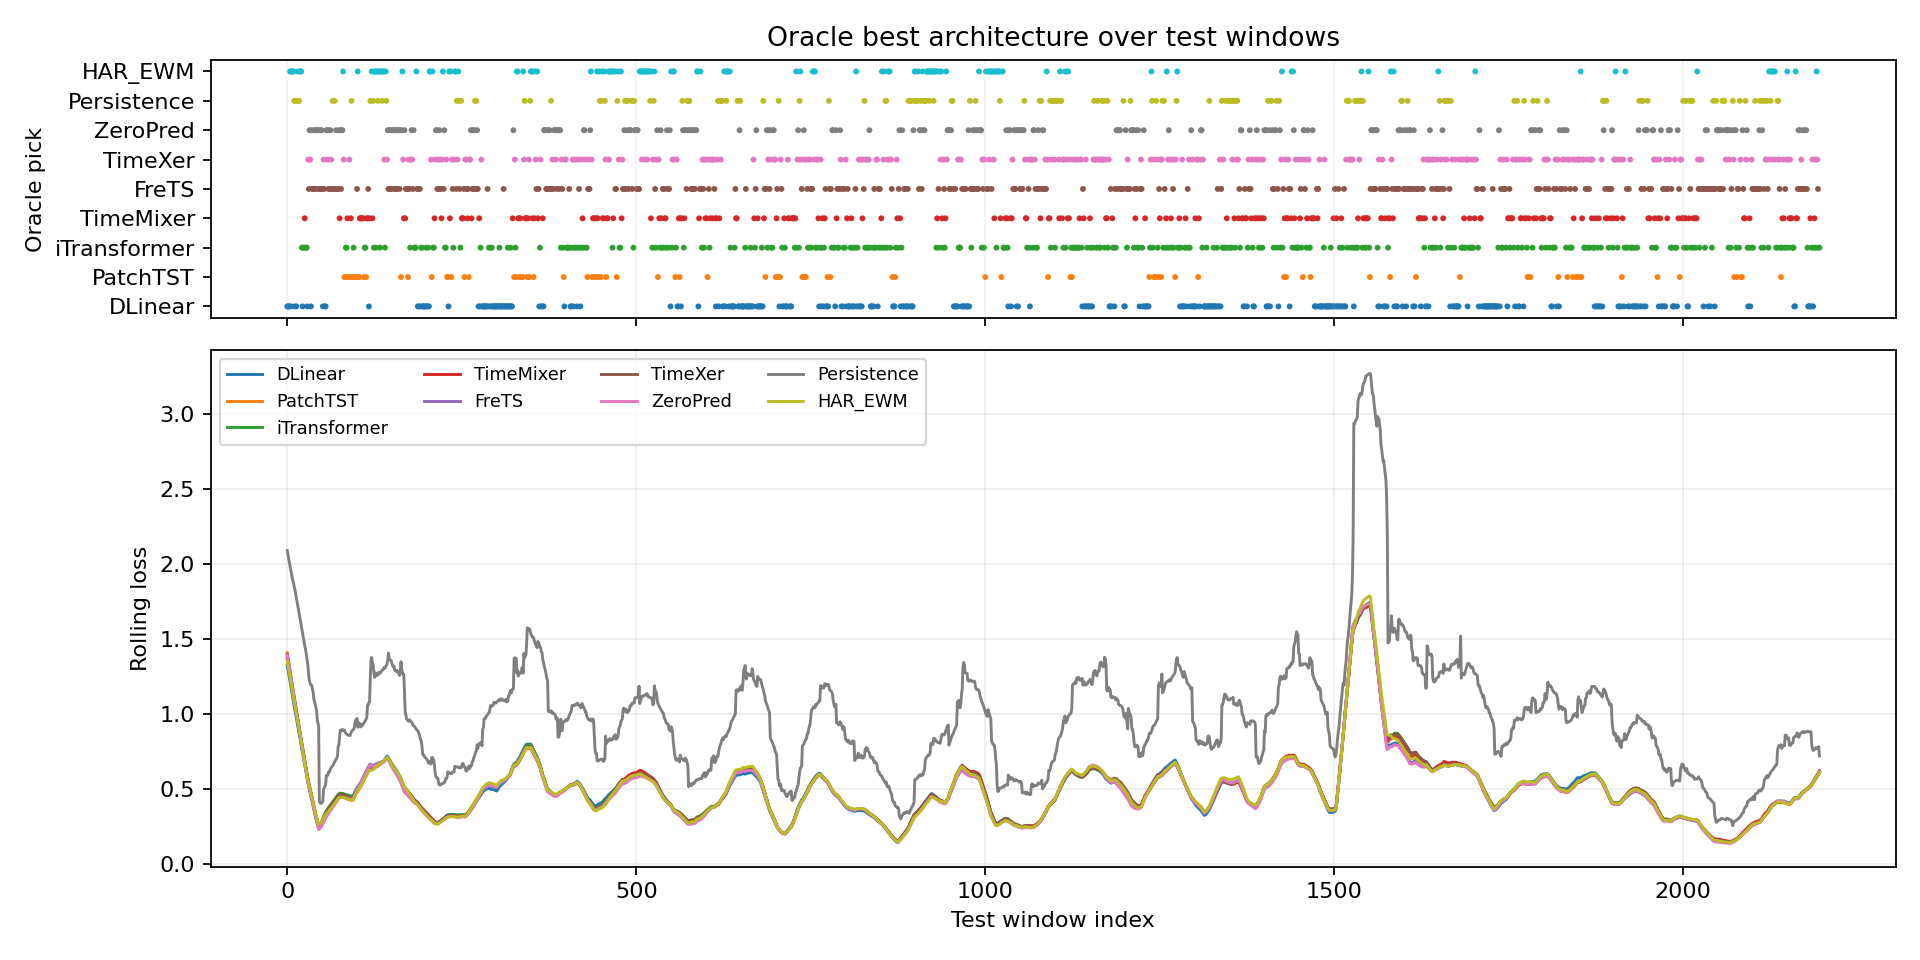

The data file committed next to this chart (first rows):
window_index, best_model, best_loss, second_model, second_loss, margin_vs_second, best_single_model, best_single_loss, oracle_gain_vs_best_single
0, DLinear, 1.47, iTransformer, 1.507, 0.03686, ZeroPred, 1.57, 0.09964
1, DLinear, 1.512, Persistence, 1.526, 0.01345, ZeroPred, 1.574, 0.06156
2, DLinear, 1.499, HAR_EWM, 1.534, 0.035, ZeroPred, 1.584, 0.08548
3, DLinear, 1.524, HAR_EWM, 1.537, 0.01288, ZeroPred, 1.581, 0.0566
4, HAR_EWM, 1.489, FreTS, 1.514, 0.02489, ZeroPred, 1.546, 0.05647
5, HAR_EWM, 1.374, iTransformer, 1.391, 0.01711, ZeroPred, 1.442, 0.06818
6, DLinear, 1.34, HAR_EWM, 1.342, 0.002607, ZeroPred, 1.406, 0.0666
7, HAR_EWM, 1.344, DLinear, 1.349, 0.005115, ZeroPred, 1.404, 0.05979
8, HAR_EWM, 1.321, Persistence, 1.327, 0.006061, ZeroPred, 1.392, 0.0715
9, HAR_EWM, 1.354, DLinear, 1.39, 0.03621, ZeroPred, 1.417, 0.06323
10, Persistence, 1.309, iTransformer, 1.35, 0.04063, ZeroPred, 1.42, 0.1105
11, DLinear, 1.379, HAR_EWM, 1.382, 0.003724, ZeroPred, 1.438, 0.05905
12, Persistence, 1.377, HAR_EWM, 1.385, 0.008537, ZeroPred, 1.439, 0.06209
13, DLinear, 1.361, HAR_EWM, 1.364, 0.003681, ZeroPred, 1.405, 0.04405
14, Persistence, 1.332, HAR_EWM, 1.352, 0.0208, ZeroPred, 1.397, 0.06582
15, HAR_EWM, 1.354, TimeMixer, 1.396, 0.04191, ZeroPred, 1.398, 0.04386
16, Persistence, 1.293, HAR_EWM, 1.342, 0.04833, ZeroPred, 1.392, 0.09886
17, Persistence, 1.267, iTransformer, 1.332, 0.06508, ZeroPred, 1.388, 0.1208
18, HAR_EWM, 1.189, iTransformer, 1.189, 0.0005108, ZeroPred, 1.242, 0.05308
19, HAR_EWM, 1.187, Persistence, 1.188, 0.001115, ZeroPred, 1.237, 0.05005
20, HAR_EWM, 1.187, TimeXer, 1.218, 0.03086, ZeroPred, 1.236, 0.04918
21, iTransformer, 0.1594, DLinear, 0.1753, 0.01589, ZeroPred, 0.1909, 0.03156
22, DLinear, 0.1349, TimeXer, 0.136, 0.001121, ZeroPred, 0.1585, 0.0236
23, iTransformer, 0.1195, DLinear, 0.1222, 0.002696, ZeroPred, 0.142, 0.02247
24, iTransformer, 0.1086, DLinear, 0.113, 0.004425, ZeroPred, 0.131, 0.02248
25, TimeMixer, 0.1081, DLinear, 0.1141, 0.005983, ZeroPred, 0.1339, 0.02582
26, iTransformer, 0.09733, TimeMixer, 0.1232, 0.02583, ZeroPred, 0.1314, 0.03409
27, iTransformer, 0.1173, FreTS, 0.1262, 0.008902, ZeroPred, 0.1298, 0.01253
28, iTransformer, 0.1276, TimeMixer, 0.132, 0.004428, ZeroPred, 0.133, 0.005395
29, DLinear, 0.1207, TimeMixer, 0.1248, 0.0041, ZeroPred, 0.1311, 0.0104
30, TimeXer, 0.1306, ZeroPred, 0.1405, 0.009883, ZeroPred, 0.1405, 0.009883
31, FreTS, 0.1421, DLinear, 0.1529, 0.01077, ZeroPred, 0.153, 0.01088
32, ZeroPred, 0.1438, FreTS, 0.1478, 0.004079, ZeroPred, 0.1438, 0.0
33, TimeXer, 0.1127, FreTS, 0.116, 0.003269, ZeroPred, 0.1199, 0.007162
34, DLinear, 0.1426, FreTS, 0.143, 0.0004157, ZeroPred, 0.1533, 0.01072
35, ZeroPred, 0.1596, FreTS, 0.1676, 0.008019, ZeroPred, 0.1596, 0.0
36, FreTS, 0.1694, ZeroPred, 0.1696, 0.0002066, ZeroPred, 0.1696, 0.0002066
37, FreTS, 0.1635, ZeroPred, 0.1712, 0.007615, ZeroPred, 0.1712, 0.007615
38, ZeroPred, 0.1781, FreTS, 0.1829, 0.004767, ZeroPred, 0.1781, 0.0
39, FreTS, 0.1636, ZeroPred, 0.1778, 0.01428, ZeroPred, 0.1778, 0.01428
40, ZeroPred, 0.1735, PatchTST, 0.1831, 0.009637, ZeroPred, 0.1735, 0.0
41, ZeroPred, 0.1732, Persistence, 0.1835, 0.01026, ZeroPred, 0.1732, 0.0
42, FreTS, 0.1709, ZeroPred, 0.1732, 0.00228, ZeroPred, 0.1732, 0.00228
43, ZeroPred, 0.1745, Persistence, 0.1746, 2.1636486053466797e-05, ZeroPred, 0.1745, 0.0
44, ZeroPred, 0.1744, Persistence, 0.1764, 0.002023, ZeroPred, 0.1744, 0.0
45, ZeroPred, 0.172, FreTS, 0.1819, 0.009863, ZeroPred, 0.172, 0.0
46, FreTS, 0.175, ZeroPred, 0.1759, 0.0008919, ZeroPred, 0.1759, 0.0008919
47, FreTS, 0.1714, ZeroPred, 0.1757, 0.004308, ZeroPred, 0.1757, 0.004308
48, ZeroPred, 0.1754, TimeMixer, 0.1769, 0.001489, ZeroPred, 0.1754, 0.0
49, ZeroPred, 0.1702, FreTS, 0.1742, 0.004015, ZeroPred, 0.1702, 0.0
50, FreTS, 0.1632, ZeroPred, 0.1639, 0.0006677, ZeroPred, 0.1639, 0.0006677
51, DLinear, 0.1581, ZeroPred, 0.1625, 0.00442, ZeroPred, 0.1625, 0.00442
52, TimeXer, 0.2953, HAR_EWM, 0.3068, 0.01149, ZeroPred, 0.3095, 0.01423
53, FreTS, 0.3008, TimeMixer, 0.3064, 0.005588, ZeroPred, 0.3113, 0.0105
54, DLinear, 0.2842, ZeroPred, 0.2844, 0.0002017, ZeroPred, 0.2844, 0.0002017
55, DLinear, 0.2916, ZeroPred, 0.2971, 0.005553, ZeroPred, 0.2971, 0.005553
56, ZeroPred, 0.3874, FreTS, 0.3993, 0.01193, ZeroPred, 0.3874, 0.0
57, ZeroPred, 0.3956, HAR_EWM, 0.4153, 0.01971, ZeroPred, 0.3956, 0.0
58, TimeXer, 0.3321, FreTS, 0.3638, 0.0317, ZeroPred, 0.3673, 0.03517
59, FreTS, 0.3537, HAR_EWM, 0.3626, 0.008859, ZeroPred, 0.3631, 0.009416
... 2,136 more rows
